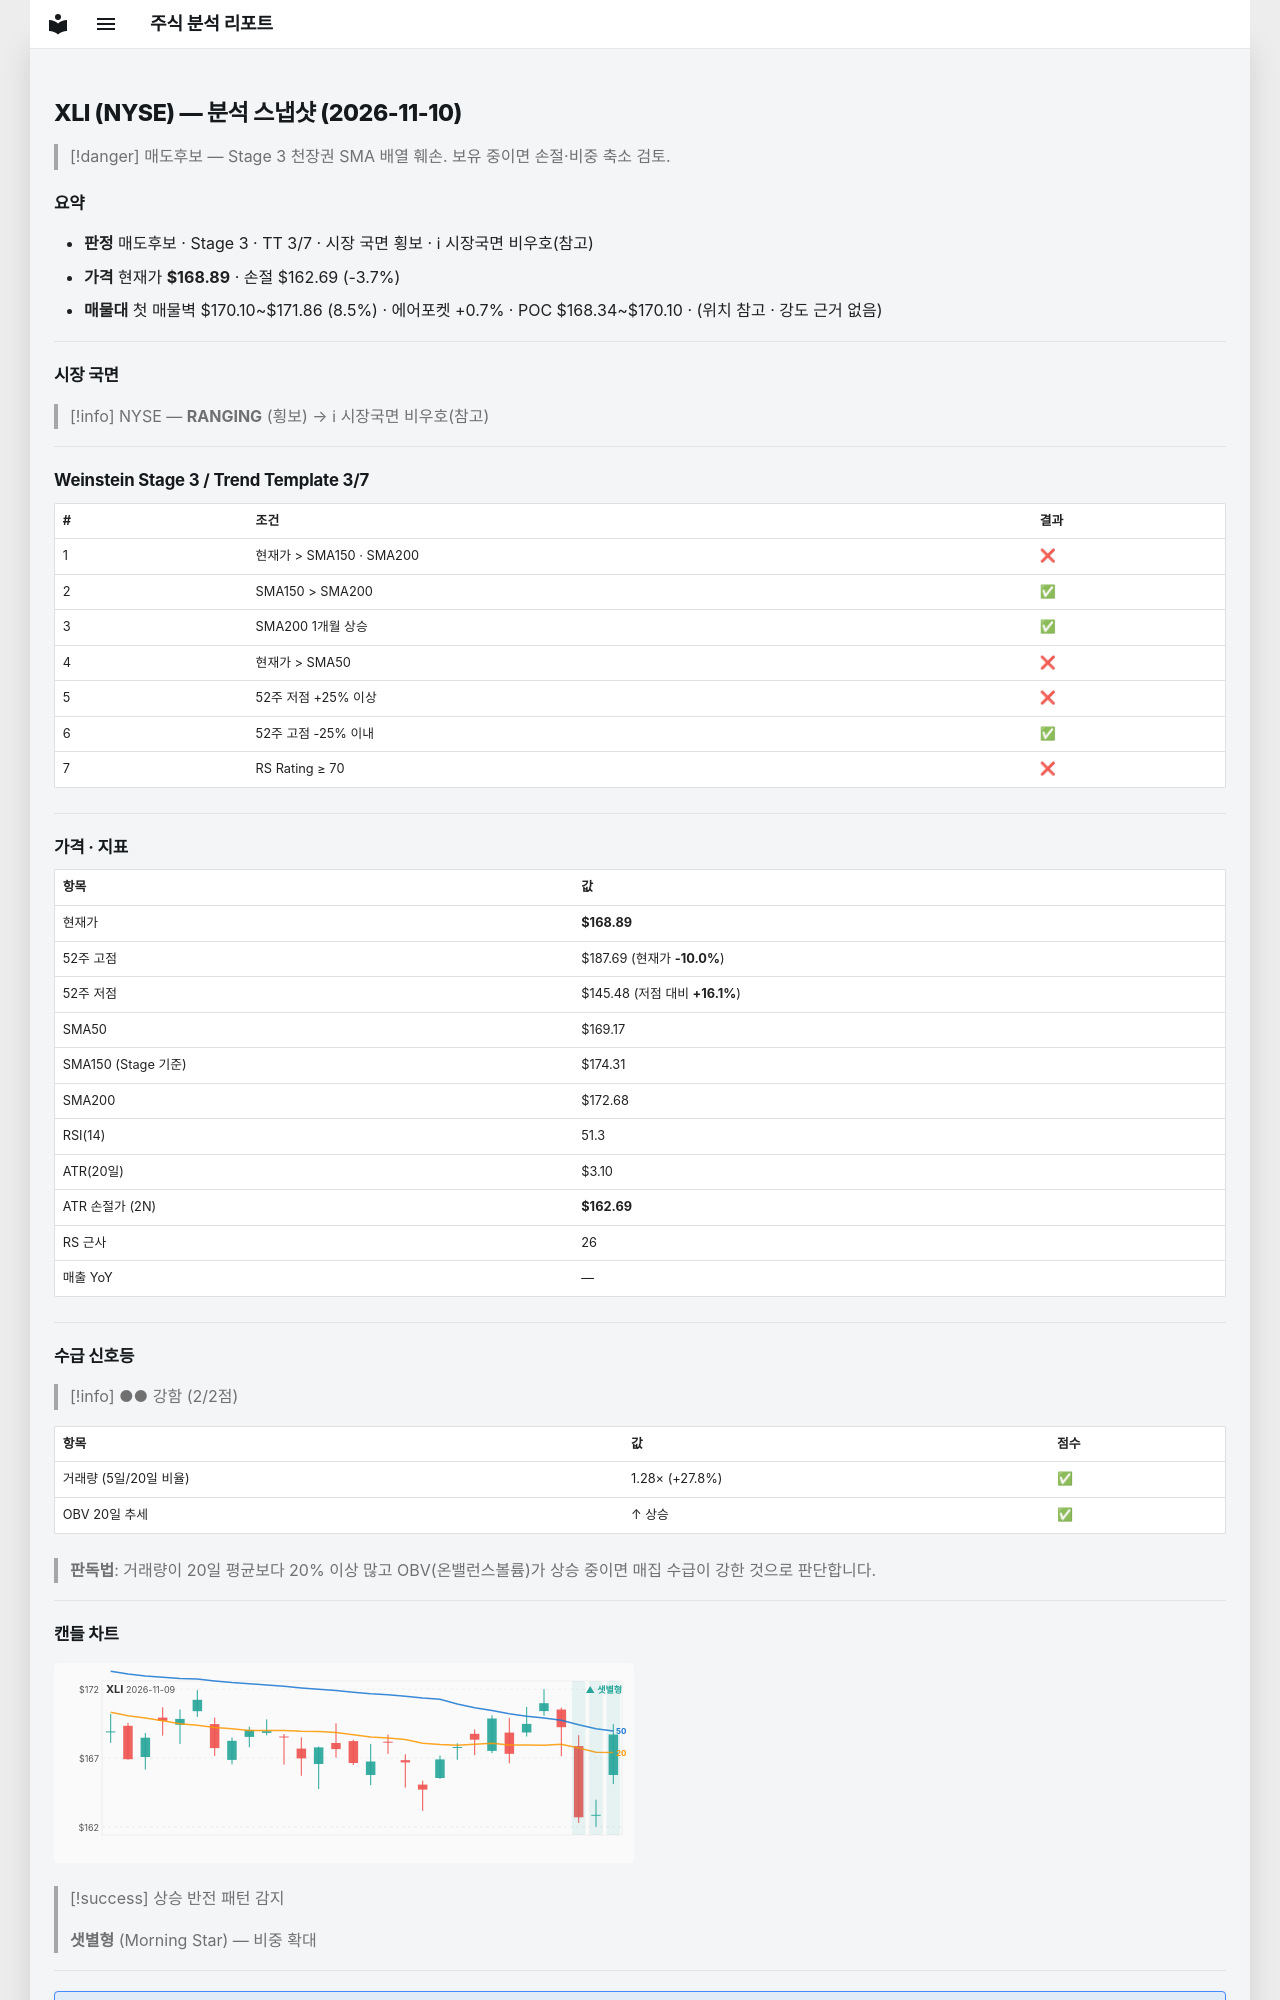

repository: soloandco/stock-reports · page: snapshots/XLI-2026-11-10/index.html · generator: mkdocs

---
type: analysis-snapshot
title: XLI 분석 스냅샷
ticker: XLI
market: NYSE
created: 2026-11-10
updated: 2026-11-10
bar-date: 2026-11-09
verdict: 매도후보
real-rr: 3.03
sma50-gap-pct: -0.2
weekly-position: 저항대아래
weekly-overhead-price: 187.69
weekly-overhead-pct: 11.1
stage: 3
trend-template-score: 3
tt-max: 7
ma-set: sma-50-150-200
price: 168.88999938964844
stop-price: 162.68667236898867
market-regime: RANGING
supply-demand-score: 2/2
supply-demand-label: 강함
status: tracking
tags:
  - stock-agent
  - watchlist
  - XLI
  - analysis
related:
  - "[[analysis-template]]"
---

# XLI (NYSE) — 분석 스냅샷 (2026-11-10)

> [!danger] 매도후보 — Stage 3 천장권
> SMA 배열 훼손. 보유 중이면 손절·비중 축소 검토.

## 요약

- **판정** 매도후보 · Stage 3 · TT 3/7 · 시장 국면 횡보 · ℹ 시장국면 비우호(참고)
- **가격** 현재가 **$168.89** · 손절 $162.69 (-3.7%)
- **매물대** 첫 매물벽 $170.10~$171.86 (8.5%) · 에어포켓 +0.7% · POC $168.34~$170.10 · (위치 참고 · 강도 근거 없음)

---

## 시장 국면

> [!info] NYSE — **RANGING** (횡보) → ℹ 시장국면 비우호(참고)

---

## Weinstein Stage 3 / Trend Template 3/7

| # | 조건 | 결과 |
|---|------|------|
| 1 | 현재가 > SMA150 · SMA200 | ❌ |
| 2 | SMA150 > SMA200 | ✅ |
| 3 | SMA200 1개월 상승 | ✅ |
| 4 | 현재가 > SMA50 | ❌ |
| 5 | 52주 저점 +25% 이상 | ❌ |
| 6 | 52주 고점 -25% 이내 | ✅ |
| 7 | RS Rating ≥ 70 | ❌ |

---

## 가격 · 지표

| 항목 | 값 |
|------|---|
| 현재가 | **$168.89** |
| 52주 고점 | $187.69 (현재가 **-10.0%**) |
| 52주 저점 | $145.48 (저점 대비 **+16.1%**) |
| SMA50 | $169.17 |
| SMA150 (Stage 기준) | $174.31 |
| SMA200 | $172.68 |
| RSI(14) | 51.3 |
| ATR(20일) | $3.10 |
| ATR 손절가 (2N) | **$162.69** |
| RS 근사 | 26 |
| 매출 YoY | — |

---
## 수급 신호등

> [!info] ●● 강함 (2/2점)

| 항목 | 값 | 점수 |
|------|------|------|
| 거래량 (5일/20일 비율) | 1.28× (+27.8%) | ✅ |
| OBV 20일 추세 | ↑ 상승 | ✅ |

> **판독법**: 거래량이 20일 평균보다 20% 이상 많고 OBV(온밸런스볼륨)가 상승 중이면 매집 수급이 강한 것으로 판단합니다.

---
